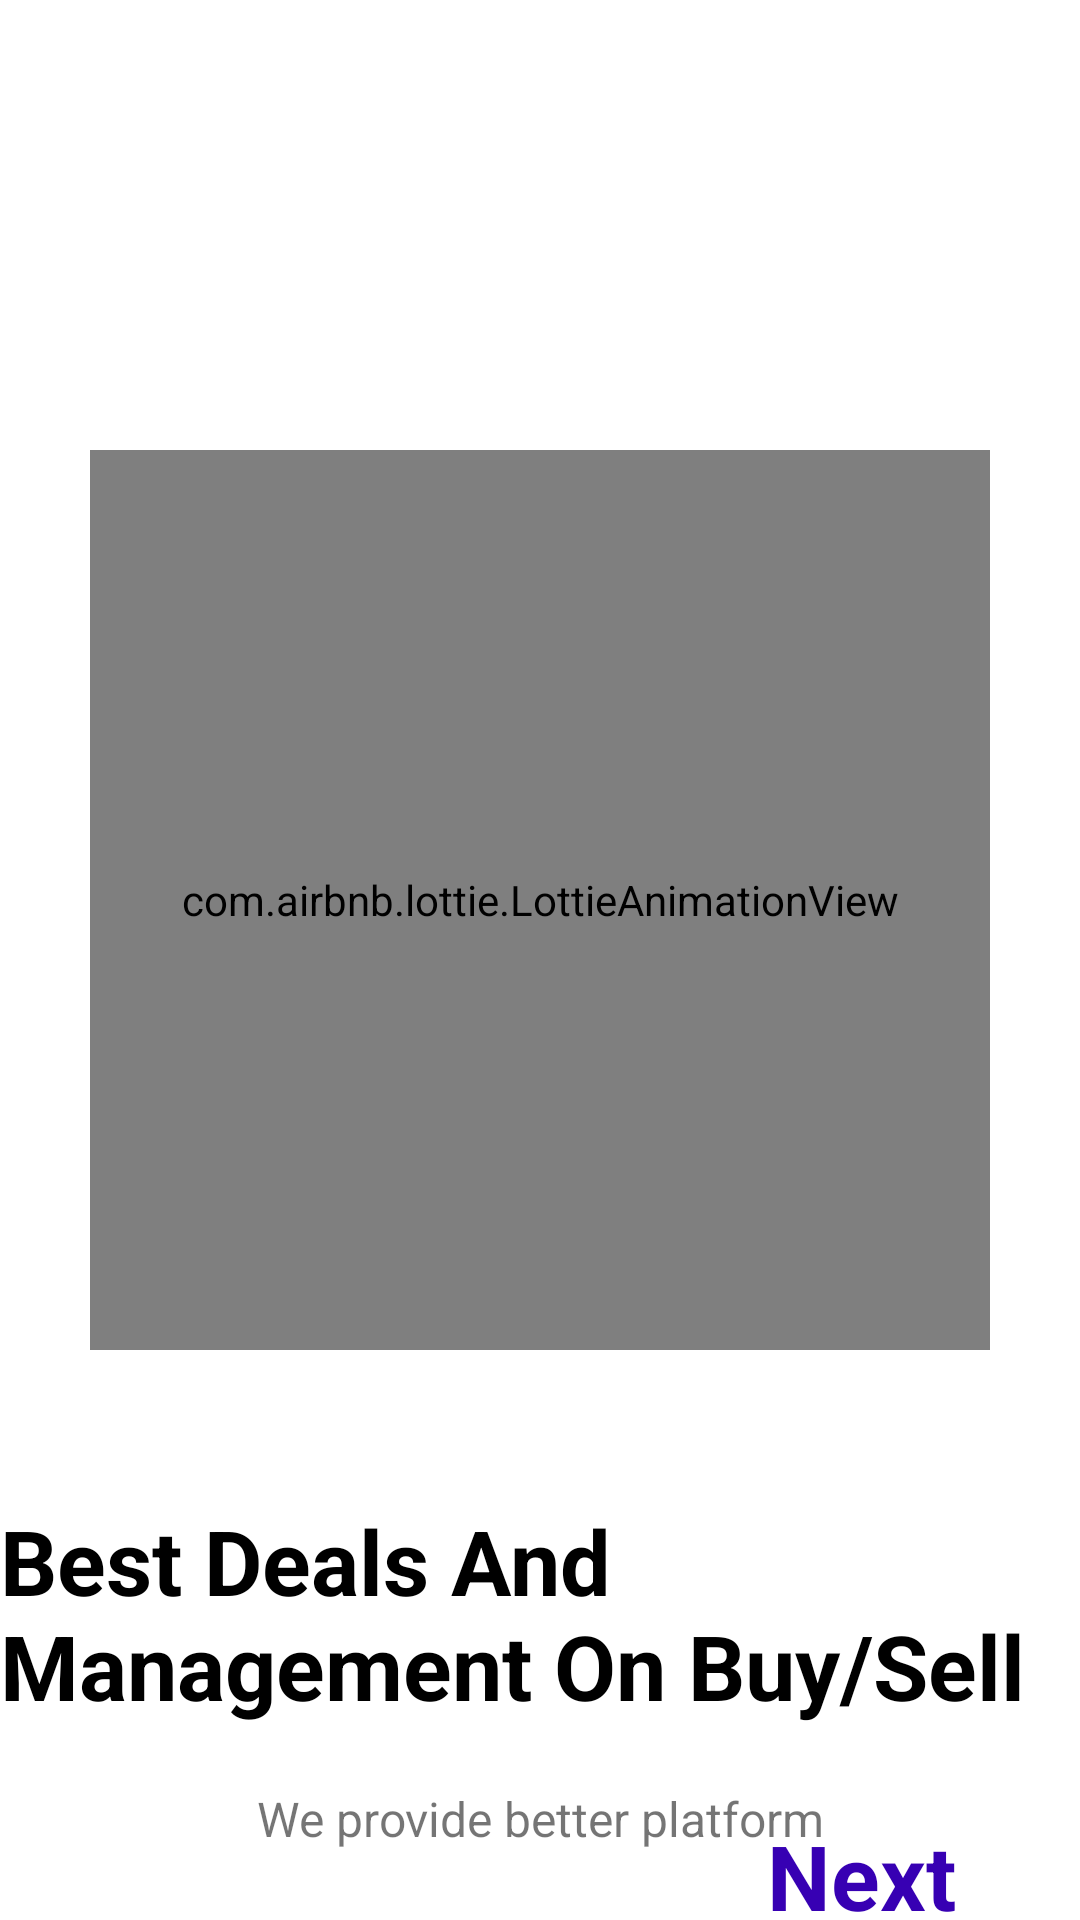

Android layout source for this screen:
<!-- AndroidManifest.xml: application theme Theme.GoodRide -->
<!-- res/layout/fragment_page_one.xml -->
<?xml version="1.0" encoding="utf-8"?>
<androidx.constraintlayout.widget.ConstraintLayout xmlns:android="http://schemas.android.com/apk/res/android"
    xmlns:app="http://schemas.android.com/apk/res-auto"
    xmlns:tools="http://schemas.android.com/tools"
    android:layout_width="match_parent"
    android:layout_height="match_parent"
    android:background="#FFFFFF"
    tools:context=".PageOne">


    <com.airbnb.lottie.LottieAnimationView
        android:id="@+id/imageView"
        android:layout_width="300dp"
        android:layout_height="300dp"
        android:layout_marginTop="150dp"
     app:lottie_rawRes="@raw/bestdeals"
        app:lottie_autoPlay="true"
        app:lottie_loop="true"
        app:layout_constraintEnd_toEndOf="parent"
        app:layout_constraintStart_toStartOf="parent"
        app:layout_constraintTop_toTopOf="parent" />

    <TextView
        android:id="@+id/title"
        android:layout_width="wrap_content"
        android:layout_height="wrap_content"
        android:layout_marginTop="50dp"
        android:textColor="@color/black"
        android:text="Best Deals And Management On Buy/Sell"
        android:textSize="30sp"
        android:textStyle="bold"
        app:layout_constraintEnd_toEndOf="parent"
        app:layout_constraintStart_toStartOf="parent"
        app:layout_constraintTop_toBottomOf="@+id/imageView" />

    <TextView
        android:id="@+id/description"
        android:layout_width="0dp"
        android:layout_height="wrap_content"
        android:layout_marginStart="50dp"
        android:layout_marginTop="20dp"
        android:layout_marginEnd="50dp"
        android:gravity="center"
        android:text="We provide better platform"
        android:textSize="16sp"
        app:layout_constraintEnd_toEndOf="parent"
        app:layout_constraintStart_toStartOf="parent"
        app:layout_constraintTop_toBottomOf="@+id/title" />

  <TextView
        android:id="@+id/fb"
        android:layout_width="wrap_content"
        android:layout_height="wrap_content"
        android:layout_marginBottom="4dp"

        android:text="Next"
        android:textColor="@color/purple_700"

        android:textSize="30sp"
        android:textStyle="bold"
        app:layout_constraintBottom_toBottomOf="parent"
        app:layout_constraintEnd_toEndOf="parent"
        app:layout_constraintHorizontal_bias="0.861"
        app:layout_constraintStart_toStartOf="parent"
        app:layout_constraintTop_toBottomOf="@+id/description"
        app:layout_constraintVertical_bias="0.568" />

</androidx.constraintlayout.widget.ConstraintLayout>
<!-- resources referenced by this layout -->
<resources>
  <style name="Theme.GoodRide" parent="Theme.MaterialComponents.DayNight.DarkActionBar">
          
          <item name="colorPrimary">@color/purple_500</item>
          <item name="colorPrimaryVariant">@color/purple_700</item>
          <item name="colorOnPrimary">@color/white</item>
          
          <item name="colorSecondary">@color/teal_200</item>
          <item name="colorSecondaryVariant">@color/teal_700</item>
          <item name="colorOnSecondary">@color/black</item>
          
          <item name="android:statusBarColor" tools:targetApi="l">?attr/colorPrimaryVariant</item>
          
      </style>
  <!-- not gathered from this repository: default colours our renderer supplied (Android Studio template values) -->
  <color name="purple_500">#FF6200EE</color>
  <color name="purple_700">#FF3700B3</color>
  <color name="teal_200">#FF03DAC5</color>
  <color name="teal_700">#FF018786</color>
  <color name="black">#FF000000</color>
  <color name="white">#FFFFFFFF</color>
</resources>
